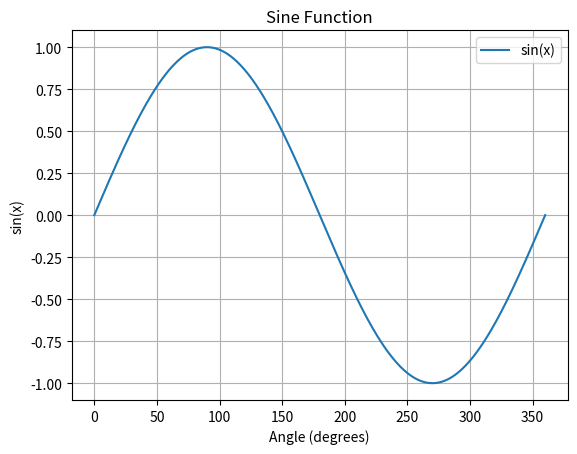

Reproduce this figure in Python.
import matplotlib.pyplot as plt
import numpy as np

# Generate angle values in the range 0-360 degrees
angles = np.arange(0, 361, 1)

# Convert angles to radians for the sine function
angles_rad = np.radians(angles)

# Calculate sine values for each angle
sin_values = np.sin(angles_rad)

# Plot the sine function
plt.plot(angles, sin_values, label='sin(x)')
plt.title('Sine Function')
plt.xlabel('Angle (degrees)')
plt.ylabel('sin(x)')
plt.legend()
plt.grid(True)
plt.show()
